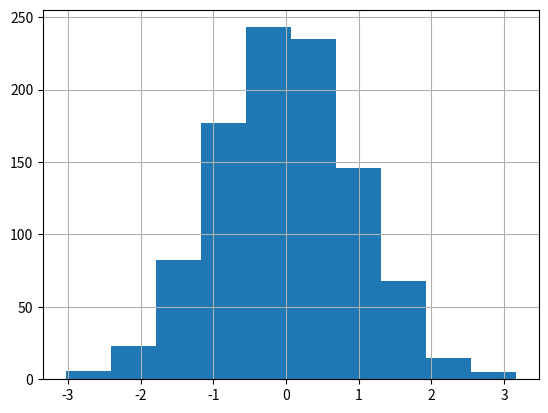

Write the Python code that produced this figure.
#200918

#연산
import numpy as np #alias : 재명명

w1313a=np.array([[1,2,3],[7,8,9]])#2D
w1313b=np.array([4,5,6])#1D
w1313c=np.array([[1,3],[1,8]])
w1313d=np.array([13,18])

#배열의 사칙연신, 차원이 다른 배열의 사칙연산 가능
print(w1313a+w1313b)
print(w1313a-w1313b)
print(w1313a*w1313b)
print(w1313a/w1313b)
print(np.dot(w1313c,w1313d)) #!!!행렬의 내적

#arange(시작, 끝) 시작부터 끝-1 까지 구성된 배열 생성
w1=np.arange(1,1313)
print(w1)
w2=np.arange(1,13,dtype=float)
print(w2)
w3=np.random.rand(3,3) #2D 9개 요소
print(w3)
w4=np.random.randint(10,size=(3,3))
print(w4)
w5=np.random.randn(10) #1D 10개 요소
print(w5)
w6=np.arange(1,25)
w7=w6.reshape(4,6) #재구성
print(w7)
print(w7.sum())
print(w7.sum(axis=0)) #열의 합
print(w7.mean())
print(w7.mean(axis=1)) #행의 평균
print(w7.max(),w7.min)

w8=np.zeros(10,dtype=int) #10개의 요소가 모두 0인 1-D int 배열생성
w9=np.ones((3,5),dtype=float) #요소가 모두 1인 3*5 float 배열 생성
print(w8,w9)

#matplotlib
import matplotlib
import matplotlib.pyplot as plt
w10=np.random.randn(1000)
w11=np.random.normal(0,1,1000)
print(w10)
plt.grid()
plt.hist(w10)
plt.show()
#randn vs rand va normal
#randn==normal 평균이 0 편차가 1인 정규분포
#rand 0<r<1 난수

#pandas / matplotlib / seaborn